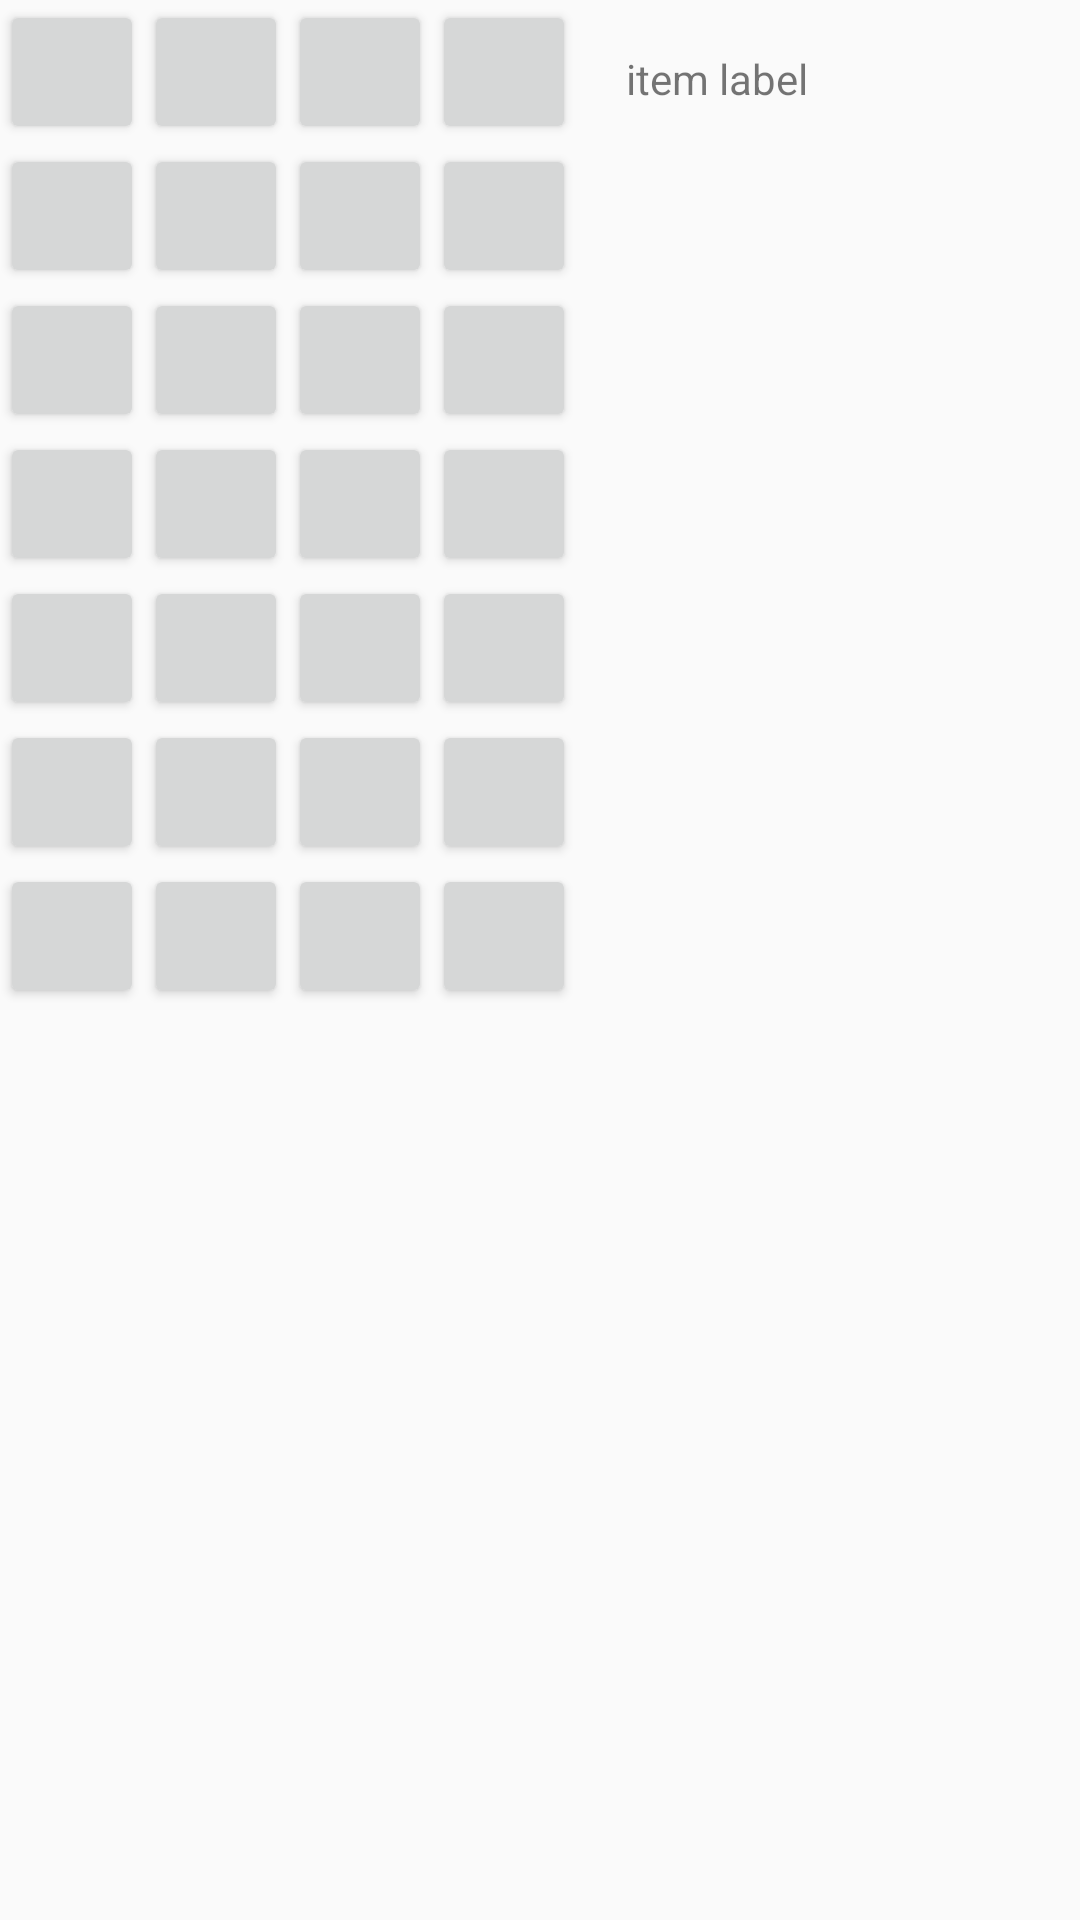

Reconstruct the res/layout file that produces this screen, plus the resources it refers to.
<!-- AndroidManifest.xml: application theme AppTheme -->
<!-- res/layout/inventory_menu.xml -->
<?xml version="1.0" encoding="utf-8"?>
<LinearLayout xmlns:android="http://schemas.android.com/apk/res/android"
    android:orientation="horizontal" android:layout_width="match_parent"
    android:layout_height="match_parent">


    <LinearLayout
        android:layout_width="wrap_content"
        android:layout_height="wrap_content">

        <GridLayout
            android:layout_width="wrap_content"
            android:layout_height="wrap_content"
            android:columnCount="4"
            android:rowCount="7">

            <Button
                style="?android:attr/buttonStyleSmall"
                android:layout_width="wrap_content"
                android:layout_height="wrap_content"
                android:id="@+id/button_i00"
                android:layout_row="0"
                android:layout_column="0"
                android:layout_rowWeight="0.3"/>
            <Button
                style="?android:attr/buttonStyleSmall"
                android:layout_width="wrap_content"
                android:layout_height="wrap_content"
                android:id="@+id/button_i01"
                android:layout_row="0"
                android:layout_column="1"
                android:layout_rowWeight="0.3"/>
            <Button
                style="?android:attr/buttonStyleSmall"
                android:layout_width="wrap_content"
                android:layout_height="wrap_content"
                android:id="@+id/button_i02"
                android:layout_row="0"
                android:layout_column="2"
                android:layout_rowWeight="0.3"/>
            <Button
                style="?android:attr/buttonStyleSmall"
                android:layout_width="wrap_content"
                android:layout_height="wrap_content"
                android:id="@+id/button_i03"
                android:layout_row="0"
                android:layout_column="3"
                android:layout_rowWeight="0.3"/>

            <Button
                style="?android:attr/buttonStyleSmall"
                android:layout_width="wrap_content"
                android:layout_height="wrap_content"
                android:id="@+id/button_i10"
                android:layout_row="1"
                android:layout_column="0"
                android:layout_rowWeight="0.3"/>
            <Button
                style="?android:attr/buttonStyleSmall"
                android:layout_width="wrap_content"
                android:layout_height="wrap_content"
                android:id="@+id/button_i11"
                android:layout_row="1"
                android:layout_column="1"
                android:layout_rowWeight="0.3"/>
            <Button
                style="?android:attr/buttonStyleSmall"
                android:layout_width="wrap_content"
                android:layout_height="wrap_content"
                android:id="@+id/button_i12"
                android:layout_row="1"
                android:layout_column="2"
                android:layout_rowWeight="0.3"/>
            <Button
                style="?android:attr/buttonStyleSmall"
                android:layout_width="wrap_content"
                android:layout_height="wrap_content"
                android:id="@+id/button_i13"
                android:layout_row="1"
                android:layout_column="3"
                android:layout_rowWeight="0.3"/>

            <Button
                style="?android:attr/buttonStyleSmall"
                android:layout_width="wrap_content"
                android:layout_height="wrap_content"
                android:id="@+id/button_i20"
                android:layout_row="2"
                android:layout_column="0"
                android:layout_rowWeight="0.3"/>
            <Button
                style="?android:attr/buttonStyleSmall"
                android:layout_width="wrap_content"
                android:layout_height="wrap_content"
                android:id="@+id/button_i21"
                android:layout_row="2"
                android:layout_column="1"
                android:layout_rowWeight="0.3"/>
            <Button
                style="?android:attr/buttonStyleSmall"
                android:layout_width="wrap_content"
                android:layout_height="wrap_content"
                android:id="@+id/button_i22"
                android:layout_row="2"
                android:layout_column="2"
                android:layout_rowWeight="0.3"/>
            <Button
                style="?android:attr/buttonStyleSmall"
                android:layout_width="wrap_content"
                android:layout_height="wrap_content"
                android:id="@+id/button_i23"
                android:layout_row="2"
                android:layout_column="3"
                android:layout_rowWeight="0.3"/>

            <Button
                style="?android:attr/buttonStyleSmall"
                android:layout_width="wrap_content"
                android:layout_height="wrap_content"
                android:id="@+id/button_i30"
                android:layout_row="3"
                android:layout_column="0"
                android:layout_rowWeight="0.3"/>
            <Button
                style="?android:attr/buttonStyleSmall"
                android:layout_width="wrap_content"
                android:layout_height="wrap_content"
                android:id="@+id/button_i31"
                android:layout_row="3"
                android:layout_column="1"
                android:layout_rowWeight="0.3"/>
            <Button
                style="?android:attr/buttonStyleSmall"
                android:layout_width="wrap_content"
                android:layout_height="wrap_content"
                android:id="@+id/button_i32"
                android:layout_row="3"
                android:layout_column="2"
                android:layout_rowWeight="0.3"/>
            <Button
                style="?android:attr/buttonStyleSmall"
                android:layout_width="wrap_content"
                android:layout_height="wrap_content"
                android:id="@+id/button_i33"
                android:layout_row="3"
                android:layout_column="3"
                android:layout_rowWeight="0.3"/>

            <Button
                style="?android:attr/buttonStyleSmall"
                android:layout_width="wrap_content"
                android:layout_height="wrap_content"
                android:id="@+id/button_i40"
                android:layout_row="4"
                android:layout_column="0"
                android:layout_rowWeight="0.3"/>
            <Button
                style="?android:attr/buttonStyleSmall"
                android:layout_width="wrap_content"
                android:layout_height="wrap_content"
                android:id="@+id/button_i41"
                android:layout_row="4"
                android:layout_column="1"
                android:layout_rowWeight="0.3"/>
            <Button
                style="?android:attr/buttonStyleSmall"
                android:layout_width="wrap_content"
                android:layout_height="wrap_content"
                android:id="@+id/button_i42"
                android:layout_row="4"
                android:layout_column="2"
                android:layout_rowWeight="0.3"/>
            <Button
                style="?android:attr/buttonStyleSmall"
                android:layout_width="wrap_content"
                android:layout_height="wrap_content"
                android:id="@+id/button_i43"
                android:layout_row="4"
                android:layout_column="3"
                android:layout_rowWeight="0.3"/>

            <Button
                style="?android:attr/buttonStyleSmall"
                android:layout_width="wrap_content"
                android:layout_height="wrap_content"
                android:id="@+id/button_i50"
                android:layout_row="5"
                android:layout_column="0"
                android:layout_rowWeight="0.3"/>
            <Button
                style="?android:attr/buttonStyleSmall"
                android:layout_width="wrap_content"
                android:layout_height="wrap_content"
                android:id="@+id/button_i51"
                android:layout_row="5"
                android:layout_column="1"
                android:layout_rowWeight="0.3"/>
            <Button
                style="?android:attr/buttonStyleSmall"
                android:layout_width="wrap_content"
                android:layout_height="wrap_content"
                android:id="@+id/button_i52"
                android:layout_row="5"
                android:layout_column="2"
                android:layout_rowWeight="0.3"/>
            <Button
                style="?android:attr/buttonStyleSmall"
                android:layout_width="wrap_content"
                android:layout_height="wrap_content"
                android:id="@+id/button_i53"
                android:layout_row="5"
                android:layout_column="3"
                android:layout_rowWeight="0.3"/>

            <Button
                style="?android:attr/buttonStyleSmall"
                android:layout_width="wrap_content"
                android:layout_height="wrap_content"
                android:id="@+id/button_i60"
                android:layout_row="6"
                android:layout_column="0"
                android:layout_rowWeight="0.3"/>
            <Button
                style="?android:attr/buttonStyleSmall"
                android:layout_width="wrap_content"
                android:layout_height="wrap_content"
                android:id="@+id/button_i61"
                android:layout_row="6"
                android:layout_column="1"
                android:layout_rowWeight="0.3"/>
            <Button
                style="?android:attr/buttonStyleSmall"
                android:layout_width="wrap_content"
                android:layout_height="wrap_content"
                android:id="@+id/button_i62"
                android:layout_row="6"
                android:layout_column="2"
                android:layout_rowWeight="0.3"/>
            <Button
                style="?android:attr/buttonStyleSmall"
                android:layout_width="wrap_content"
                android:layout_height="wrap_content"
                android:id="@+id/button_i63"
                android:layout_row="6"
                android:layout_column="3"
                android:layout_rowWeight="0.3"/>

        </GridLayout>
    </LinearLayout>

    <LinearLayout
        android:layout_width="wrap_content"
        android:layout_height="match_parent"
        android:orientation="vertical">

        <TextView
            android:layout_width="match_parent"
            android:layout_height="wrap_content"
            android:id="@+id/item_label"
            android:layout_marginTop="50px"
            android:layout_marginLeft="50px"
            android:text="item label"/>
    </LinearLayout>

</LinearLayout>
<!-- resources referenced by this layout -->
<resources>
  <style name="AppTheme" parent="@style/Theme.AppCompat.Light">
          <item name="windowNoTitle">true</item>
          <item name="windowActionBar">false</item>
          <item name="android:windowFullscreen">true</item>
          <item name="android:windowContentOverlay">@null</item>
      </style>
</resources>
